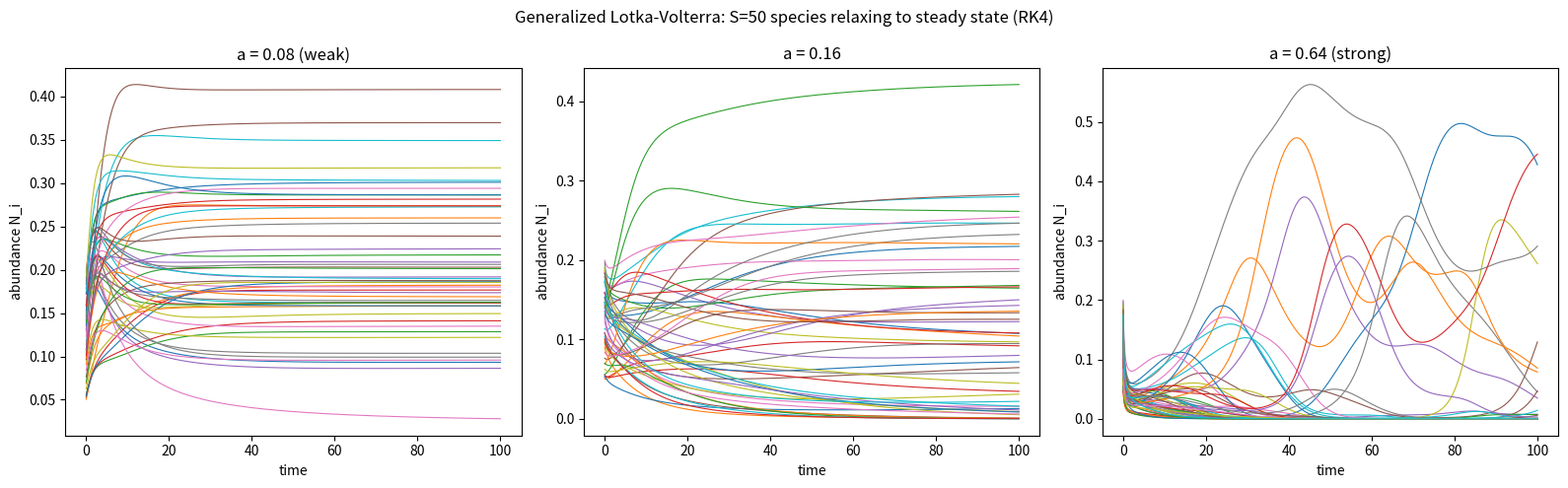

The matplotlib source for this figure: (Note: this script raises an exception after producing the figure.)
import matplotlib
matplotlib.use("Agg")
import matplotlib.pyplot as plt
import numpy as np

# ---------------------------------------------------------------
# Generalized Lotka-Volterra community with immigration:
#   dN_i/dt = N_i * (1 - sum_j a_ij * N_j) + D
# a_ii = 1 (self-limitation), a_ij (i!=j) ~ Uniform(0, 2a) so mean = a.
# ---------------------------------------------------------------

np.random.seed(0)  # reproducibility

S = 50          # number of species
D = 1e-6        # small immigration / dispersal term


def build_interaction_matrix(S, a, rng):
    """Build SxS interaction matrix: diagonal 1, off-diagonal ~ Uniform(0, 2a)."""
    A = rng.uniform(0.0, 2.0 * a, size=(S, S))  # random off-diagonal entries
    np.fill_diagonal(A, 1.0)                     # self-interaction a_ii = 1
    return A


def glv_rhs(N, A, D):
    """Right-hand side of the GLV ODE system for all S species at once."""
    # N * (1 - A @ N) + D ; A @ N gives sum_j a_ij N_j for every i
    return N * (1.0 - A.dot(N)) + D


def rk4_step(f, y, dt, *args):
    """One generic RK4 step for a vector-valued y (works for any number of variables)."""
    k1 = f(y, *args)                    # slope at start
    k2 = f(y + 0.5 * dt * k1, *args)    # slope at midpoint (using k1)
    k3 = f(y + 0.5 * dt * k2, *args)    # slope at midpoint (using k2)
    k4 = f(y + dt * k3, *args)          # slope at end (using k3)
    return y + (dt / 6.0) * (k1 + 2.0 * k2 + 2.0 * k3 + k4)  # weighted average


def integrate(A, D, N0, t_end, dt):
    """Integrate the S-variable system with the generic RK4 routine."""
    n_steps = int(round(t_end / dt))
    ts = np.linspace(0.0, n_steps * dt, n_steps + 1)
    traj = np.empty((n_steps + 1, len(N0)))
    N = N0.copy()
    traj[0] = N
    for k in range(n_steps):
        N = rk4_step(glv_rhs, N, dt, A, D)  # advance all S species one step
        N = np.maximum(N, 0.0)              # keep abundances non-negative
        traj[k + 1] = N
    return ts, traj


# Simulation parameters
t_end = 100.0
dt = 0.01
a_values = [0.08, 0.16, 0.64]          # weak, intermediate, strong
labels = ["a = 0.08 (weak)", "a = 0.16", "a = 0.64 (strong)"]

rng = np.random.default_rng(0)
N0 = rng.uniform(0.05, 0.2, size=S)    # random small initial abundances

fig, axes = plt.subplots(1, 3, figsize=(16, 5), sharex=True)

for ax, a, lab in zip(axes, a_values, labels):
    A = build_interaction_matrix(S, a, rng)
    ts, traj = integrate(A, D, N0, t_end, dt)

    for i in range(S):
        ax.plot(ts, traj[:, i], lw=0.8)
    ax.set_title(lab)
    ax.set_xlabel("time")
    ax.set_ylabel("abundance N_i")

    # --- Report steady-state statistics ---
    N_final = traj[-1]
    coexist = int(np.sum(N_final > 1e-3))
    extinct = int(np.sum(N_final <= 1e-3))
    print(f"--- {lab} ---")
    print(f"number of species (S): {S}")
    print(f"final min abundance: {N_final.min():.6e}")
    print(f"final max abundance: {N_final.max():.6e}")
    print(f"final mean abundance: {N_final.mean():.6e}")
    print(f"species coexisting (N_final > 1e-3): {coexist}")
    print(f"species near-extinct (N_final <= 1e-3): {extinct}")
    # Change over the last few steps measures how close we are to steady state
    relaxation = np.max(np.abs(traj[-1] - traj[-2])) / dt
    print(f"max |dN/dt| at final time (relaxation check): {relaxation:.6e}")

fig.suptitle("Generalized Lotka-Volterra: S=50 species relaxing to steady state (RK4)")
fig.tight_layout()
plt.savefig("/private/tmp/claude-501/-Users-lvmy-neu-teaching-numericalR-numericalR/e8e9d206-e3a8-4079-be52-06334c0a89a5/scratchpad/eval/gen/3H.6.1_s4.png")

# ---------------------------------------------------------------
# Separate check: does the SAME rk4_step scale to S variables and
# does the community reach a steady state with mixed coexistence?
# ---------------------------------------------------------------
print("\n=== Scaling / steady-state check (a = 0.16) ===")
A = build_interaction_matrix(S, 0.16, rng)
ts, traj = integrate(A, D, N0, t_end, dt)
final_rate = np.max(np.abs(glv_rhs(traj[-1], A, D)))  # |dN/dt| for all S vars
print(f"RK4 advanced a state vector of length: {traj.shape[1]}")
print(f"max |dN/dt| across all S species at t_end: {final_rate:.6e}")
print(f"coexisting species: {int(np.sum(traj[-1] > 1e-3))}")
print(f"near-extinct species: {int(np.sum(traj[-1] <= 1e-3))}")
# Explanation:
print("Explanation: because the identical RK4 routine drove all S coupled "
      "abundances until dN/dt ~ 0 with some species finite and others near zero, "
      "it confirms the integrator scales to S variables and the community "
      "genuinely relaxes to a mixed coexistence/extinction steady state.")
